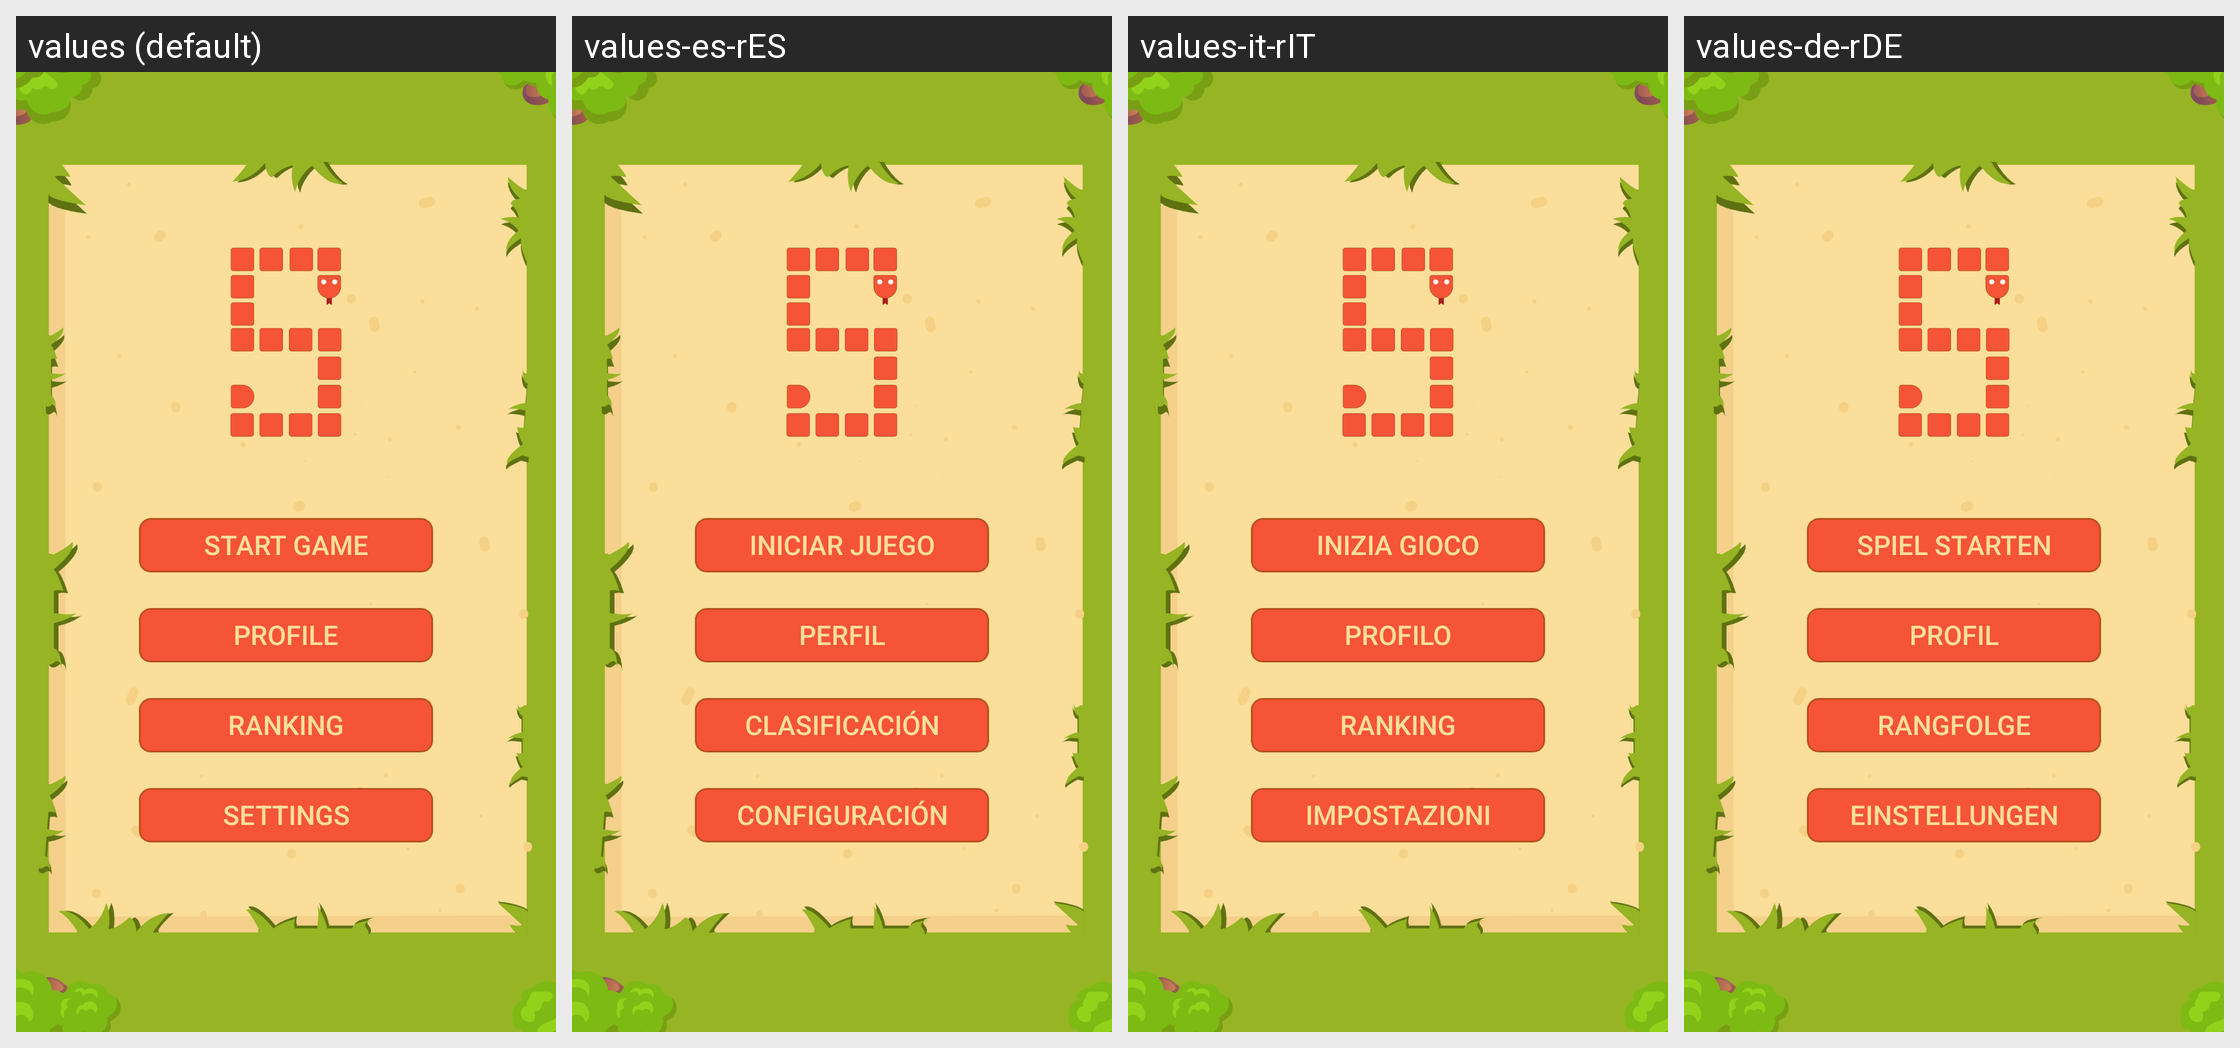

Locale-by-locale string values for the Android screen shown in this grid:
Android screen res/layout/activity_main.xml rendered under 4 locales, left to right: values (default), values-es-rES, values-it-rIT, values-de-rDE. Device: Nexus 5 (rendered at 1080×1920; each locale shown at half size, 540×960, under a caption strip naming it); theme AppTheme.
Other locales in the repository, not shown: values-fr-rFR.
Strings drawn on this screen, with the default value and each locale's value (text and hints the layout hard-codes appear in the picture but are not listed):

start_game
  values: START GAME
  values-es-rES: INICIAR JUEGO
  values-it-rIT: INIZIA GIOCO
  values-de-rDE: SPIEL STARTEN

profile
  values: Profile
  values-es-rES: Perfil
  values-it-rIT: Profilo
  values-de-rDE: Profil

ranking
  values: Ranking
  values-es-rES: Clasificación
  values-it-rIT: Ranking
  values-de-rDE: Rangfolge

settings
  values: Settings
  values-es-rES: Configuración
  values-it-rIT: Impostazioni
  values-de-rDE: Einstellungen
